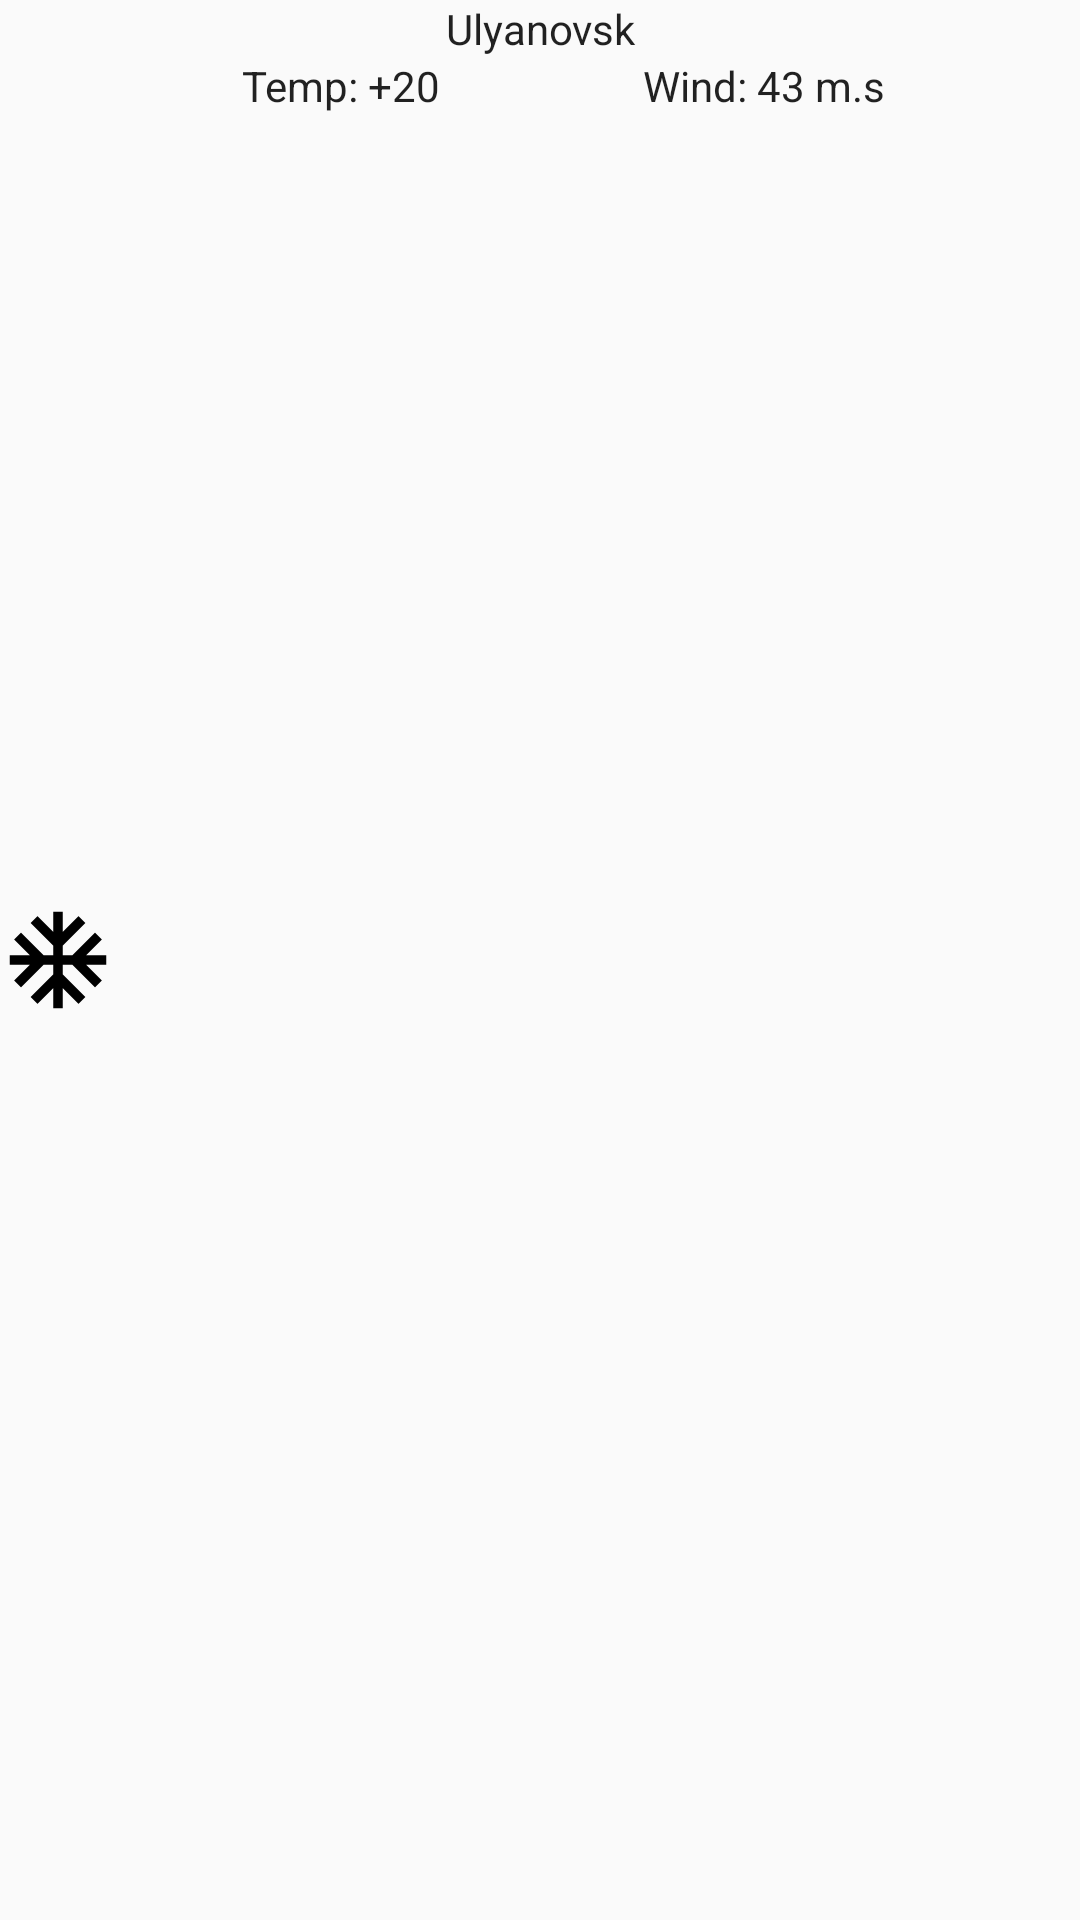

Write the Android layout XML for this screen, with the resource values it uses.
<!-- AndroidManifest.xml: application theme AppTheme -->
<!-- res/layout/notification.xml -->
<?xml version="1.0" encoding="utf-8"?>
<LinearLayout xmlns:android="http://schemas.android.com/apk/res/android"
    android:layout_width="match_parent"
    android:layout_height="wrap_content"
    android:orientation="horizontal"
    android:weightSum="10">

    <ImageView
        android:id="@+id/weather_icon"
        android:layout_width="wrap_content"
        android:layout_height="match_parent"
        android:layout_weight="0.5"
        android:src="@drawable/ic_ac_unit_black_24dp" />

    <LinearLayout
        android:id="@+id/inner"
        android:layout_width="wrap_content"
        android:layout_height="wrap_content"
        android:layout_weight="9"
        android:orientation="vertical">

        <TextView
            android:id="@+id/inner_city"
            style="@android:style/TextAppearance.Material.Notification"
            android:layout_width="match_parent"
            android:layout_height="wrap_content"
            android:text="Ulyanovsk"
            android:textAlignment="center" />

        <LinearLayout
            android:id="@+id/inner_inner"
            android:layout_width="match_parent"
            android:layout_height="wrap_content"
            android:orientation="horizontal"
            android:weightSum="2">

            <TextView
                android:id="@+id/inner_temp"
                style="@android:style/TextAppearance.Material.Notification"
                android:layout_width="match_parent"
                android:layout_height="match_parent"
                android:layout_marginStart="8dp"
                android:layout_marginLeft="8dp"
                android:layout_weight="1"
                android:text="Temp: +20"
                android:textAlignment="center" />

            <TextView
                android:id="@+id/inner_wind"
                style="@android:style/TextAppearance.Material.Notification"
                android:layout_width="match_parent"
                android:layout_height="match_parent"
                android:layout_marginStart="8dp"
                android:layout_marginLeft="8dp"
                android:layout_weight="1"
                android:text="Wind: 43 m.s"
                android:textAlignment="center" />
        </LinearLayout>

    </LinearLayout>

    <ImageView
        android:id="@+id/config_icons"
        android:layout_width="32dp"
        android:layout_height="match_parent"
        android:layout_weight="0.5"
        android:src="@drawable/ic_edit_black_24dp" />
</LinearLayout>
<!-- resources referenced by this layout -->
<resources>
  <!-- drawable ic_ac_unit_black_24dp (drawable) -->
  <vector android:height="32dp" android:viewportHeight="24.0"
      android:viewportWidth="24.0" android:width="32dp" xmlns:android="http://schemas.android.com/apk/res/android">
      <path android:fillColor="#FF000000" android:pathData="M22,11h-4.17l3.24,-3.24 -1.41,-1.42L15,11h-2V9l4.66,-4.66 -1.42,-1.41L13,6.17V2h-2v4.17L7.76,2.93 6.34,4.34 11,9v2H9L4.34,6.34 2.93,7.76 6.17,11H2v2h4.17l-3.24,3.24 1.41,1.42L9,13h2v2l-4.66,4.66 1.42,1.41L11,17.83V22h2v-4.17l3.24,3.24 1.42,-1.41L13,15v-2h2l4.66,4.66 1.41,-1.42L17.83,13H22z"/>
  </vector>
  <style name="AppTheme" parent="Theme.AppCompat.Light.DarkActionBar">
          
          <item name="colorPrimary">@color/colorPrimary</item>
          <item name="colorPrimaryDark">@color/colorPrimaryDark</item>
          <item name="colorAccent">@color/colorAccent</item>
          <item name="android:fontFamily">@font/roboto</item>
      </style>
  <color name="colorPrimary">#3F51B5</color>
  <color name="colorPrimaryDark">#303F9F</color>
  <color name="colorAccent">#FF4081</color>
</resources>
